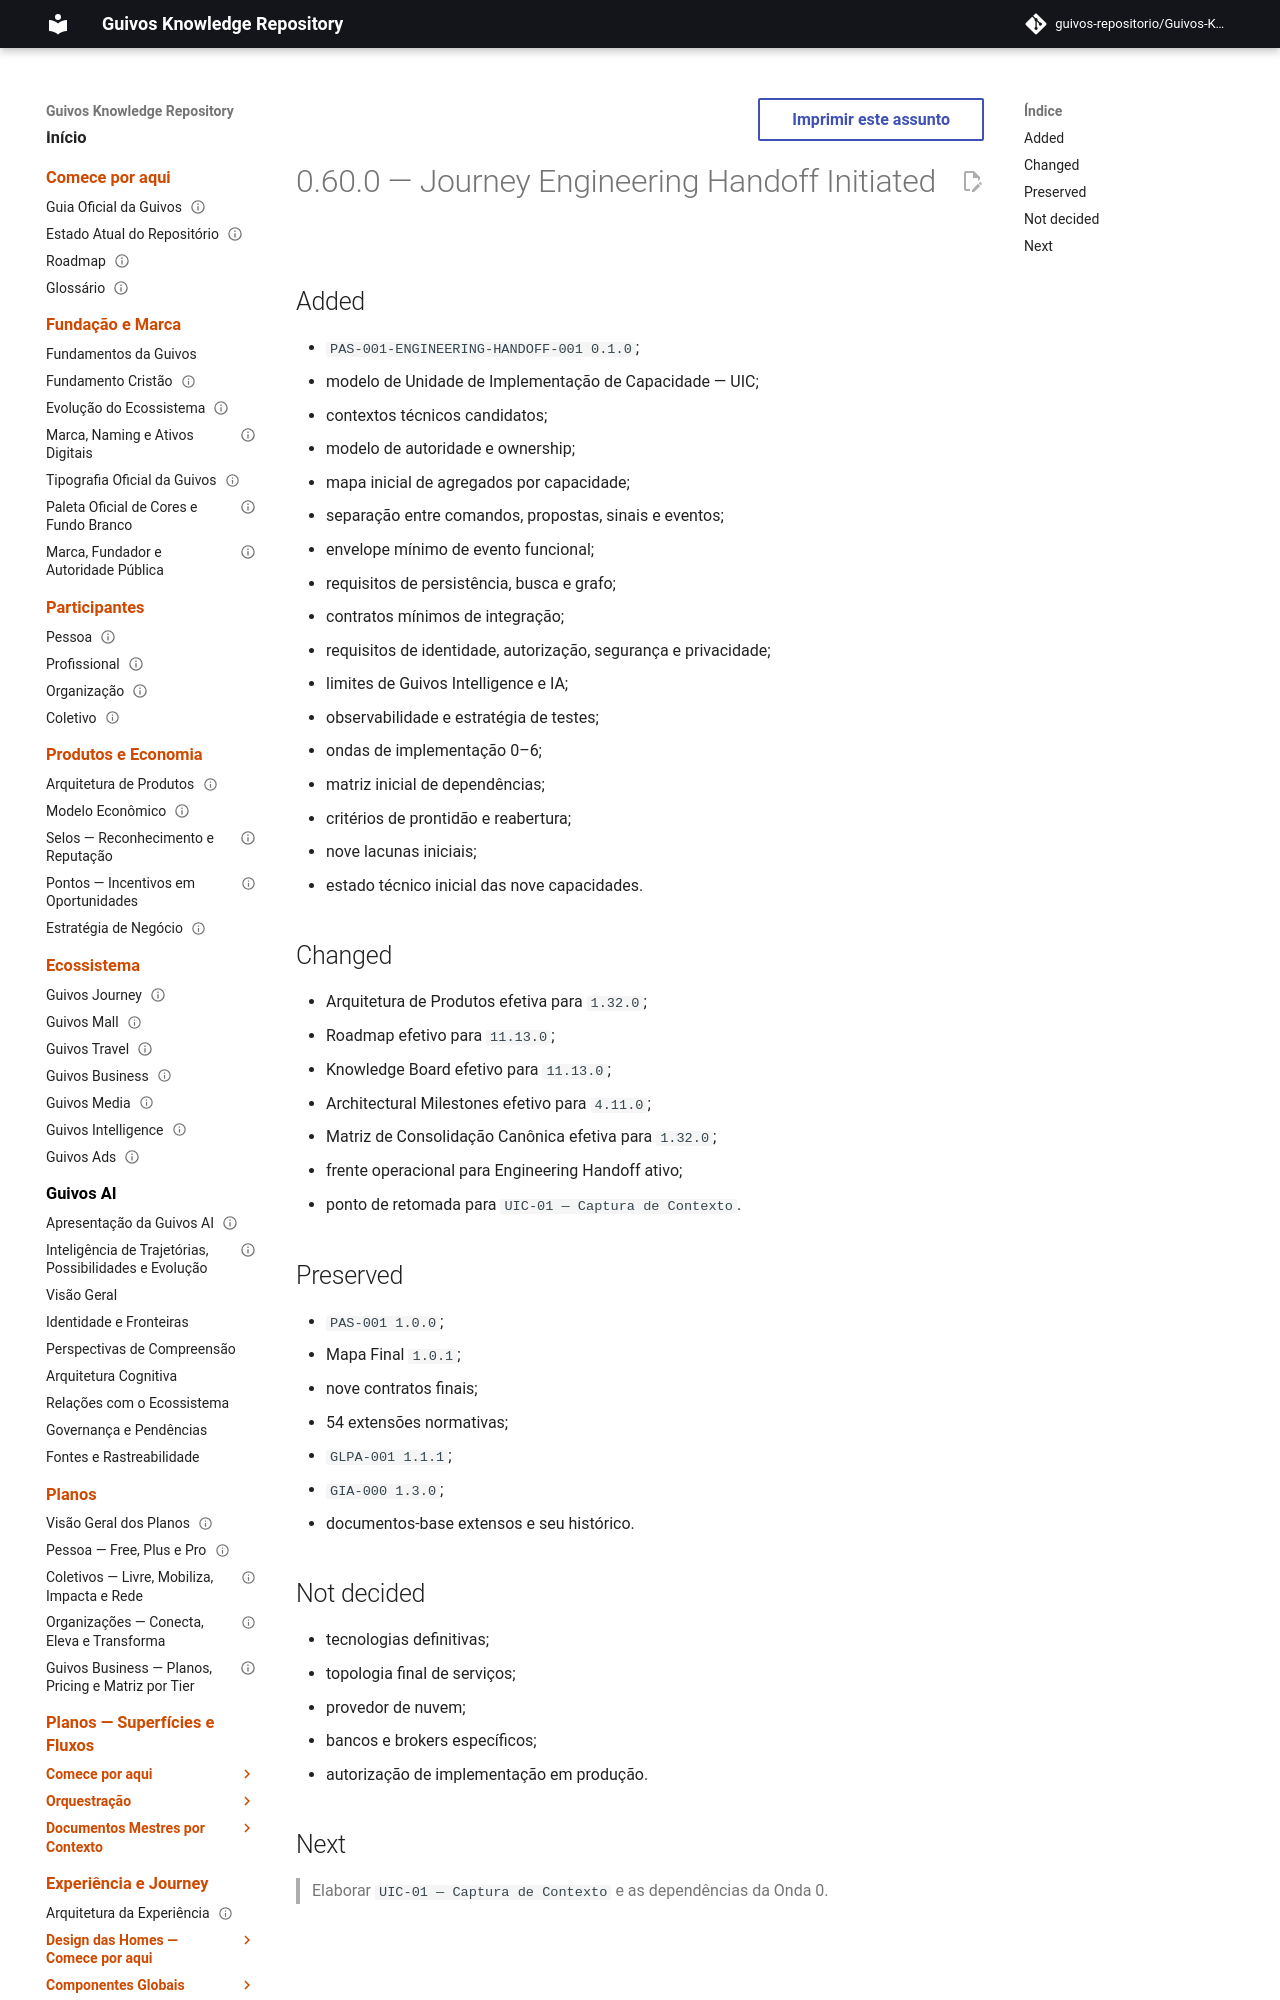

repository: guivos-repositorio/Guivos-Knowledge-Repository · page: project/changelog-0.60.0-engineering-handoff-initiated/index.html · generator: mkdocs

---
id: GKR-CHANGELOG-0.60.0
status: active
version: 0.60.0
owner: Guivos
last_updated: 2026-07-19
related:
  - PAS-001-ENGINEERING-HANDOFF-001
  - M5.11
---

# 0.60.0 — Journey Engineering Handoff Initiated
